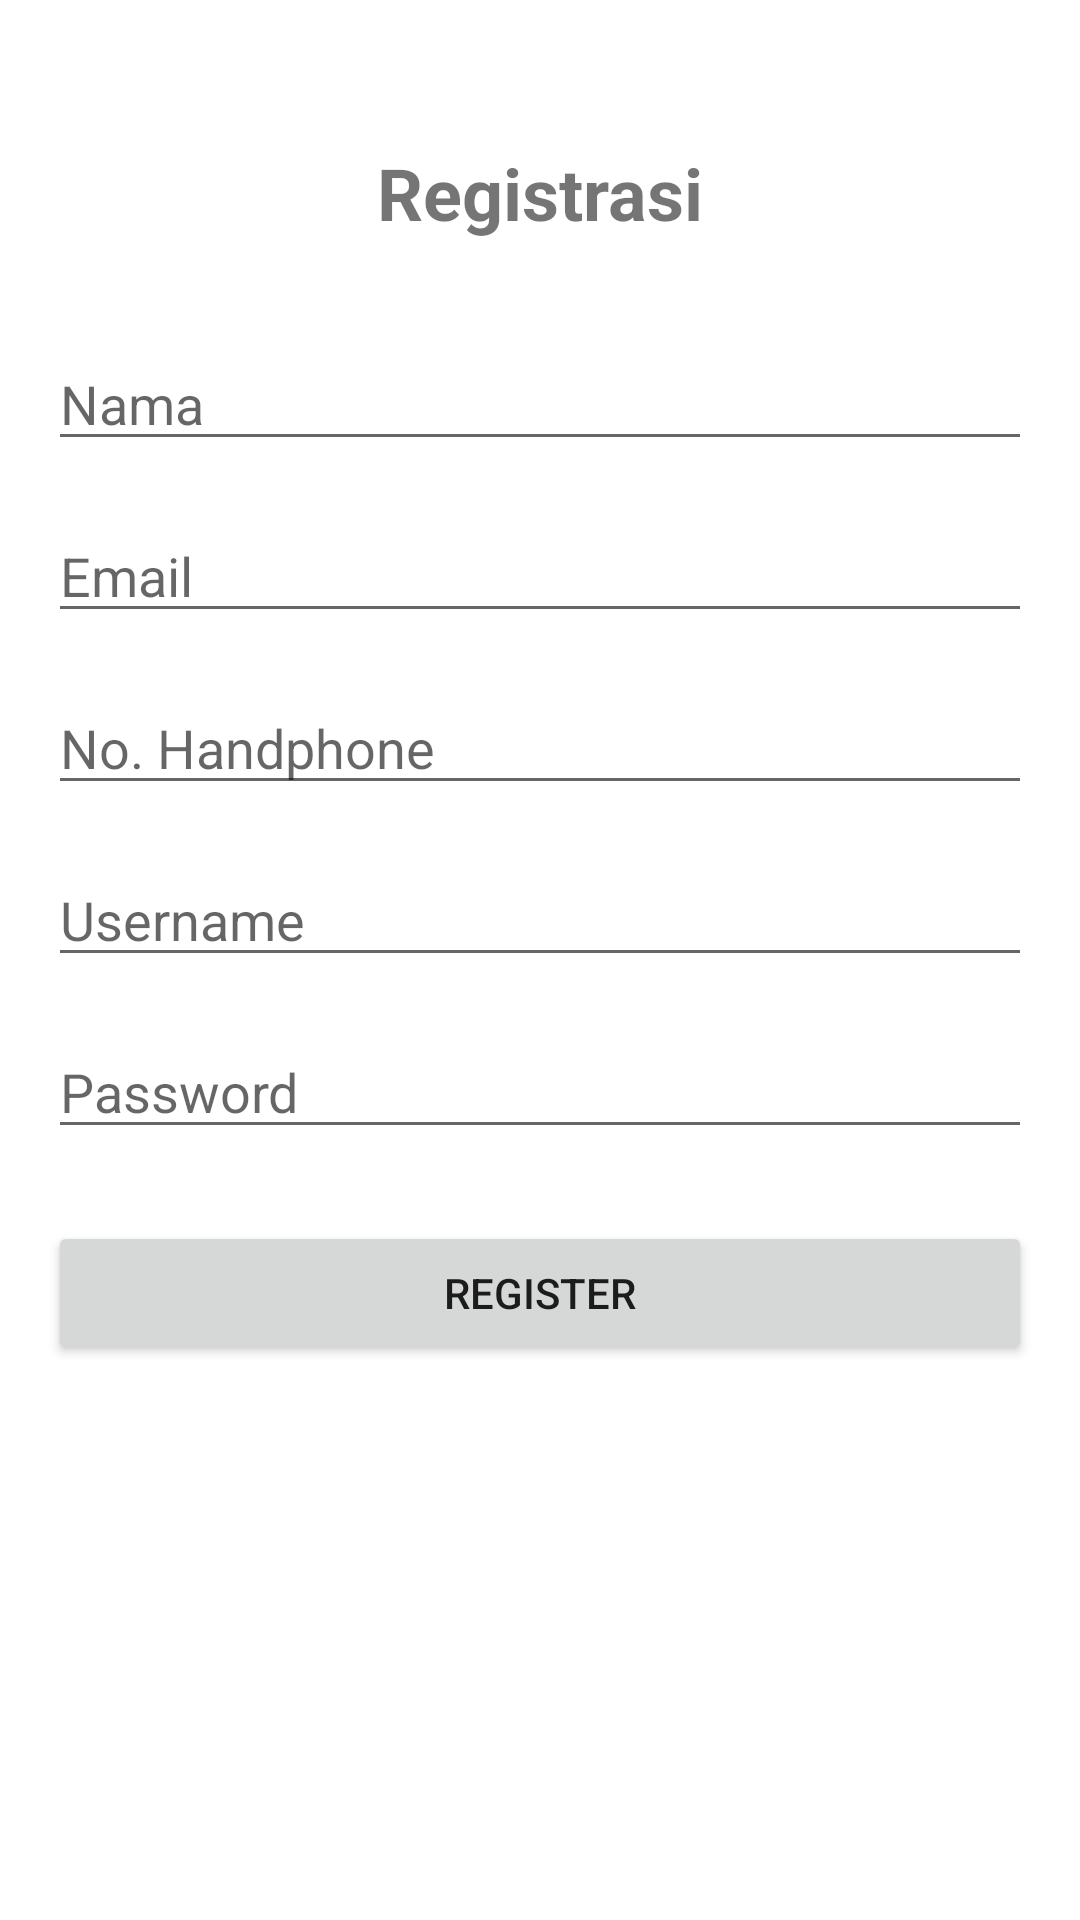

Reconstruct the res/layout file that produces this screen, plus the resources it refers to.
<!-- AndroidManifest.xml: application theme Theme.RaseoApps -->
<!-- res/layout/activity_register.xml -->
<?xml version="1.0" encoding="utf-8"?>
<LinearLayout xmlns:android="http://schemas.android.com/apk/res/android"
    android:layout_width="match_parent"
    android:layout_height="match_parent"
    android:orientation="vertical"
    android:padding="16dp"
    android:gravity="center_horizontal">

    <TextView
        android:layout_width="wrap_content"
        android:layout_height="wrap_content"
        android:text="Registrasi"
        android:textSize="24sp"
        android:textStyle="bold"
        android:layout_marginTop="32dp"/>

    <EditText
        android:id="@+id/etRegNama"
        android:layout_width="match_parent"
        android:layout_height="wrap_content"
        android:layout_marginTop="32dp"
        android:hint="Nama"
        android:inputType="textPersonName" />

    <EditText
        android:id="@+id/etRegEmail"
        android:layout_width="match_parent"
        android:layout_height="wrap_content"
        android:layout_marginTop="16dp"
        android:hint="Email"
        android:inputType="textEmailAddress" />

    <EditText
        android:id="@+id/etRegPhone"
        android:layout_width="match_parent"
        android:layout_height="wrap_content"
        android:layout_marginTop="16dp"
        android:hint="No. Handphone"
        android:inputType="number" />

    <EditText
        android:id="@+id/etRegUsername"
        android:layout_width="match_parent"
        android:layout_height="wrap_content"
        android:layout_marginTop="16dp"
        android:hint="Username"
        android:inputType="text" />

    <EditText
        android:id="@+id/etRegPassword"
        android:layout_width="match_parent"
        android:layout_height="wrap_content"
        android:layout_marginTop="16dp"
        android:hint="Password"
        android:inputType="textPassword" />

    <Button
        android:id="@+id/btnRegister"
        android:layout_width="match_parent"
        android:layout_height="wrap_content"
        android:layout_marginTop="24dp"
        android:text="Register" />

</LinearLayout>
<!-- resources referenced by this layout -->
<resources>
  <style name="Theme.RaseoApps" parent="Base.Theme.RaseoApps" />
  <style name="Base.Theme.RaseoApps" parent="Theme.MaterialComponents.DayNight.NoActionBar">
          
          <item name="colorPrimary">@color/purple_primary</item>
          <item name="colorPrimaryVariant">@color/purple_700</item>
          <item name="colorOnPrimary">@color/white</item>
          
          <item name="colorSecondary">@color/teal_200</item>
          <item name="colorSecondaryVariant">@color/teal_200</item>
          <item name="colorOnSecondary">@color/black</item>
          
          <item name="android:statusBarColor">?attr/colorPrimaryVariant</item>
      </style>
  <color name="purple_primary">#673AB7</color>
  <color name="purple_700">#3700B3</color>
  <color name="white">#FFFFFFFF</color>
  <color name="teal_200">#03DAC5</color>
  <color name="black">#FF000000</color>
</resources>
